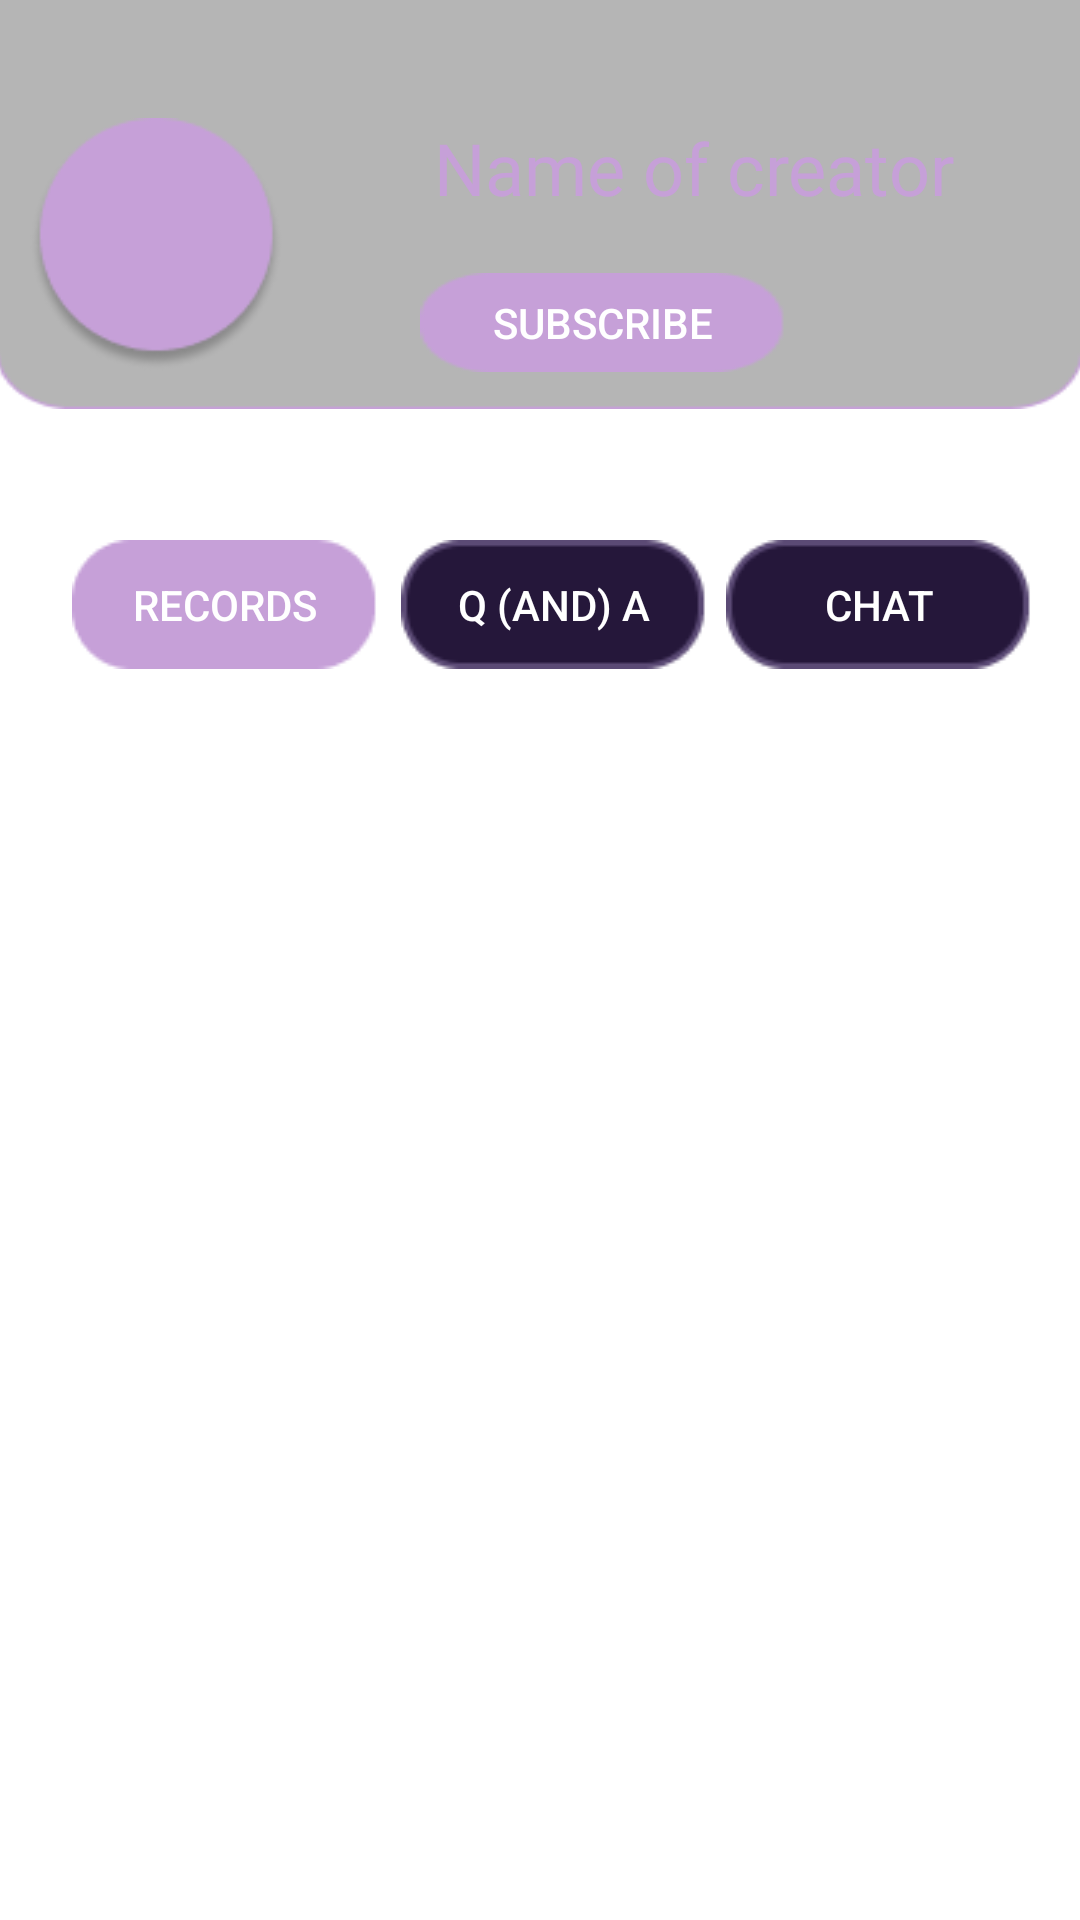

Write the Android layout XML for this screen, with the resource values it uses.
<!-- AndroidManifest.xml: application theme Theme.SimpleTime -->
<!-- res/layout/activity_creators_profile1.xml -->
<?xml version="1.0" encoding="utf-8"?>
<androidx.constraintlayout.widget.ConstraintLayout xmlns:android="http://schemas.android.com/apk/res/android"
    xmlns:app="http://schemas.android.com/apk/res-auto"
    xmlns:tools="http://schemas.android.com/tools"
    android:layout_width="match_parent"
    android:layout_height="match_parent"
    android:background="@drawable/backgroundimage"
    tools:context=".CreatorsProfile1">

    <TextView
        android:id="@+id/textView"
        android:layout_width="364dp"
        android:layout_height="220dp"
        android:layout_marginTop="19dp"
        android:layout_marginBottom="607dp"
        android:background="@drawable/rectangle394"
        android:text="Creators banner"
        app:layout_constraintBottom_toBottomOf="parent"
        app:layout_constraintEnd_toEndOf="parent"
        app:layout_constraintHorizontal_bias="0.5"
        app:layout_constraintStart_toStartOf="parent"
        app:layout_constraintTop_toTopOf="parent" />

    <ImageView
        android:id="@+id/imageView6"
        android:layout_width="85dp"
        android:layout_height="85dp"
        android:layout_marginStart="12dp"
        android:layout_marginBottom="12dp"
        app:layout_constraintBottom_toBottomOf="@+id/textView"
        app:layout_constraintStart_toStartOf="@+id/textView"
        app:srcCompat="@drawable/rectangle277" />

    <TextView
        android:id="@+id/textView4"
        android:layout_width="wrap_content"
        android:layout_height="wrap_content"
        android:layout_marginEnd="44dp"
        android:layout_marginBottom="64dp"
        android:fontFamily="@font/tauri"
        android:text="Name of creator"
        android:textColor="@color/main_purple_light"
        android:textSize="24dp"
        app:layout_constraintBottom_toBottomOf="@+id/textView"
        app:layout_constraintEnd_toEndOf="@+id/textView" />

    <Button
        android:id="@+id/button3"
        android:layout_width="122dp"
        android:layout_height="33dp"
        android:layout_marginEnd="100dp"
        android:layout_marginBottom="12dp"
        android:background="@drawable/rectangle272"
        android:text="subscribe"
        app:layout_constraintBottom_toBottomOf="@+id/textView"
        app:layout_constraintEnd_toEndOf="@+id/textView" />

    <Button
        android:id="@+id/button4"
        android:layout_width="102dp"
        android:layout_height="43dp"
        android:layout_marginStart="24dp"
        android:layout_marginTop="44dp"
        android:background="@drawable/rectangle272"
        android:text="Records"
        app:layout_constraintStart_toStartOf="parent"
        app:layout_constraintTop_toBottomOf="@+id/textView" />

    <Button
        android:id="@+id/button6"
        android:layout_width="102dp"
        android:layout_height="43dp"
        android:layout_marginTop="44dp"
        android:layout_marginEnd="16dp"
        android:background="@drawable/rectangle282"
        android:text="Chat"
        app:layout_constraintEnd_toEndOf="parent"
        app:layout_constraintTop_toBottomOf="@+id/textView" />

    <Button
        android:id="@+id/button5"
        android:layout_width="102dp"
        android:layout_height="43dp"
        android:layout_marginTop="44dp"
        android:background="@drawable/rectangle282"
        android:text="Q (and) A"
        app:layout_constraintBottom_toTopOf="@+id/button7"
        app:layout_constraintEnd_toStartOf="@+id/button6"
        app:layout_constraintHorizontal_bias="0.538"
        app:layout_constraintStart_toEndOf="@+id/button4"
        app:layout_constraintTop_toBottomOf="@+id/textView"
        app:layout_constraintVertical_bias="0.0" />

    <Button
        android:id="@+id/button7"
        android:layout_width="364dp"
        android:layout_height="54dp"
        android:layout_marginStart="24dp"
        android:layout_marginTop="380dp"
        android:layout_marginEnd="11dp"
        android:layout_marginBottom="412dp"
        android:background="@drawable/rectangle268"
        android:text="Category"
        app:layout_constraintBottom_toBottomOf="parent"
        app:layout_constraintEnd_toEndOf="parent"
        app:layout_constraintHorizontal_bias="0.5"
        app:layout_constraintStart_toStartOf="parent"
        app:layout_constraintTop_toTopOf="parent" />

    <Button
        android:id="@+id/button9"
        android:layout_width="364dp"
        android:layout_height="54dp"
        android:layout_marginStart="24dp"
        android:layout_marginTop="470dp"
        android:layout_marginEnd="11dp"
        android:layout_marginBottom="322dp"
        android:background="@drawable/rectangle268"
        android:text="Category"
        app:layout_constraintBottom_toBottomOf="parent"
        app:layout_constraintEnd_toEndOf="parent"
        app:layout_constraintHorizontal_bias="0.5"
        app:layout_constraintStart_toStartOf="parent"
        app:layout_constraintTop_toTopOf="parent" />

    <Button
        android:id="@+id/button11"
        android:layout_width="364dp"
        android:layout_height="54dp"
        android:layout_marginStart="24dp"
        android:layout_marginTop="560dp"
        android:layout_marginEnd="11dp"
        android:layout_marginBottom="232dp"
        android:background="@drawable/rectangle268"
        android:text="Category"
        app:layout_constraintBottom_toBottomOf="parent"
        app:layout_constraintEnd_toEndOf="parent"
        app:layout_constraintHorizontal_bias="0.5"
        app:layout_constraintStart_toStartOf="parent"
        app:layout_constraintTop_toTopOf="parent" />

    <Button
        android:id="@+id/button10"
        android:layout_width="364dp"
        android:layout_height="54dp"
        android:layout_marginStart="24dp"
        android:layout_marginTop="650dp"
        android:layout_marginEnd="11dp"
        android:layout_marginBottom="142dp"
        android:background="@drawable/rectangle268"
        android:text="Category"
        app:layout_constraintBottom_toBottomOf="parent"
        app:layout_constraintEnd_toEndOf="parent"
        app:layout_constraintHorizontal_bias="0.5"
        app:layout_constraintStart_toStartOf="parent"
        app:layout_constraintTop_toTopOf="parent" />

    <Button
        android:id="@+id/button8"
        android:layout_width="364dp"
        android:layout_height="54dp"
        android:layout_marginStart="24dp"
        android:layout_marginTop="740dp"
        android:layout_marginEnd="23dp"
        android:layout_marginBottom="52dp"
        android:background="@drawable/rectangle268"
        android:text="Category"
        app:layout_constraintBottom_toBottomOf="parent"
        app:layout_constraintEnd_toEndOf="parent"
        app:layout_constraintHorizontal_bias="1.0"
        app:layout_constraintStart_toStartOf="parent"
        app:layout_constraintTop_toTopOf="parent" />

</androidx.constraintlayout.widget.ConstraintLayout>
<!-- resources referenced by this layout -->
<resources>
  <color name="main_purple_light">#C6A0D8</color>
  <!-- drawable rectangle268: png bitmap (drawable-hdpi, 4004 bytes) -->
  <!-- drawable rectangle272: png bitmap (drawable-hdpi, 841 bytes) -->
  <!-- drawable rectangle277: png bitmap (drawable-hdpi, 4145 bytes) -->
  <!-- drawable rectangle282: png bitmap (drawable-hdpi, 1439 bytes) -->
  <!-- drawable rectangle394: png bitmap (drawable-hdpi, 2703 bytes) -->
  <style name="Theme.SimpleTime" parent="Theme.MaterialComponents.DayNight.DarkActionBar">
          
          <item name="colorPrimary">@color/purple_500</item>
          <item name="colorPrimaryVariant">@color/purple_700</item>
          <item name="colorOnPrimary">@color/white</item>
          
          <item name="colorSecondary">@color/teal_200</item>
          <item name="colorSecondaryVariant">@color/teal_700</item>
          <item name="colorOnSecondary">@color/black</item>
          
          <item name="android:statusBarColor" tools:targetApi="l">?attr/colorPrimaryVariant</item>
          
          <item name="buttonStyle">@style/buttonBig</item>
          <item name="buttonStyleSmall">@style/buttonSmall</item>
      </style>
  <color name="purple_500">#FF6200EE</color>
  <color name="purple_700">#FF3700B3</color>
  <color name="white">#FFFFFFFF</color>
  <color name="teal_200">#FF03DAC5</color>
  <color name="teal_700">#FF018786</color>
  <color name="black">#FF000000</color>
  <style name="buttonBig" parent="Base.Widget.AppCompat.Button">
          <item name="android:background">@color/black</item>
          <item name="android:textColor">@color/white</item>
      </style>
  <style name="buttonSmall" parent="Base.Widget.AppCompat.Button">
          <item name="android:background">@color/white</item>
          <item name="android:textColor">@color/black</item>
      </style>
</resources>
